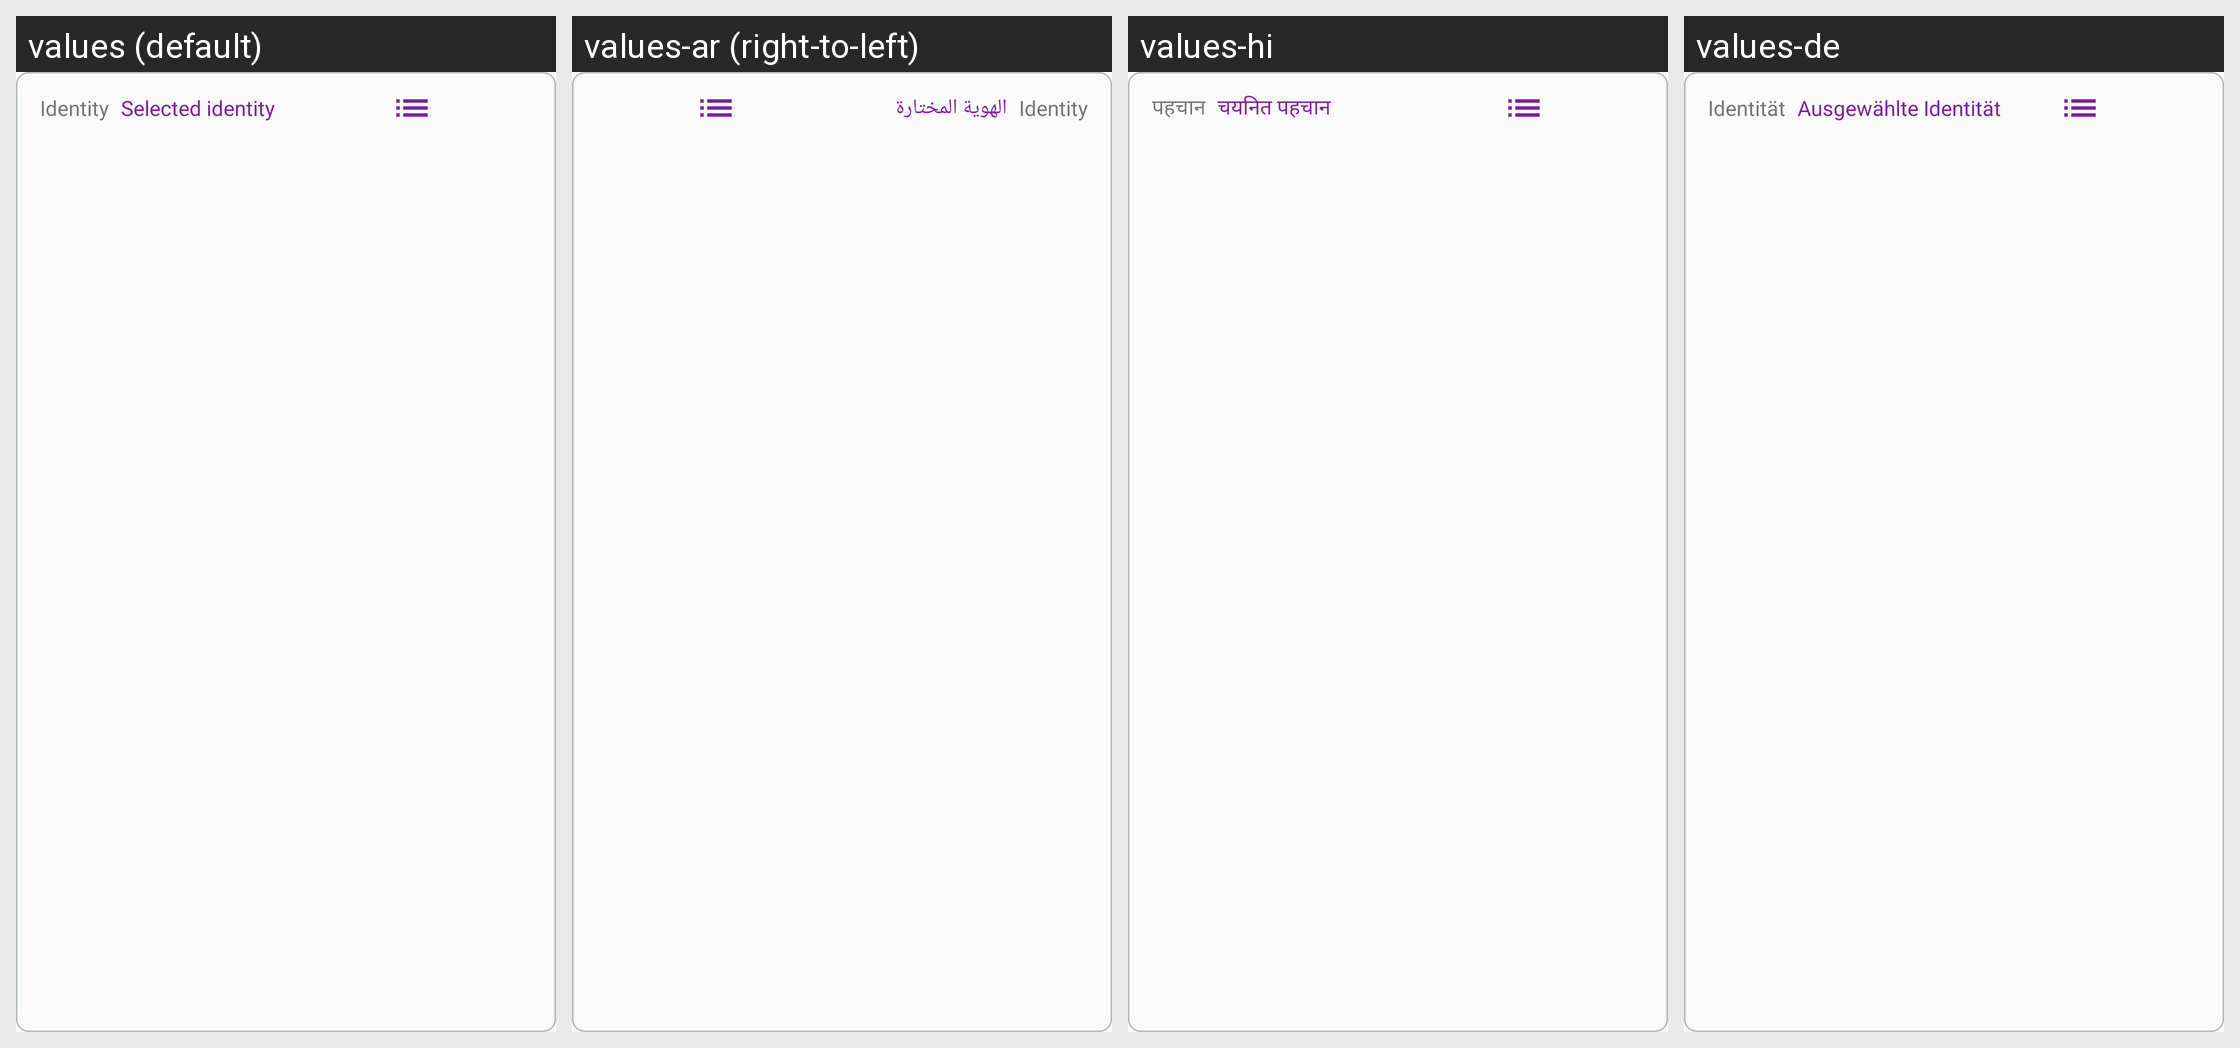

Translations of the strings shown on this Android screen, per locale in the grid:
Android screen res/layout/fragment_identity_selector.xml rendered under 4 locales, left to right: values (default), values-ar (right-to-left), values-hi, values-de. Device: Nexus 5 (rendered at 1080×1920; each locale shown at half size, 540×960, under a caption strip naming it); theme AppTheme.
Other locales in the repository, not shown: values-ca, values-cs, values-es, values-fi, values-fr, values-he, values-hu, values-id, values-it, values-ja, values-ko, values-nl, values-no, values-pl, values-pt, values-ru, values-sl, values-sv, values-zh.
Strings drawn on this screen, with the default value and each locale's value (text and hints the layout hard-codes, and strings that could not be matched under every locale, appear in the picture but are not listed):

main_selected_identity
  values: Selected identity
  values-ar: الهوية المختارة
  values-hi: चयनित पहचान
  values-de: Ausgewählte Identität

identity
  values: Identity
  values-ar: Identity
  values-hi: पहचान
  values-de: Identität
